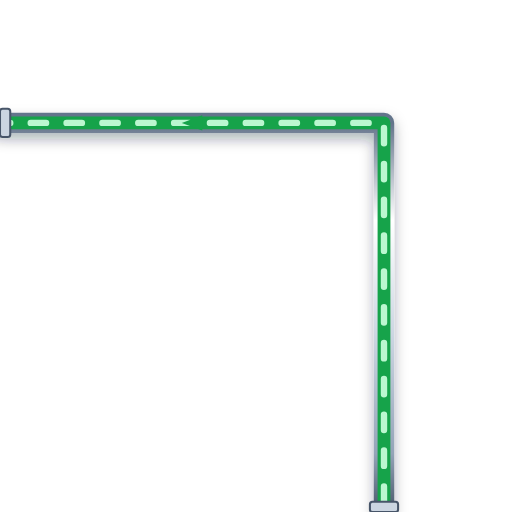
t = 0.00 s
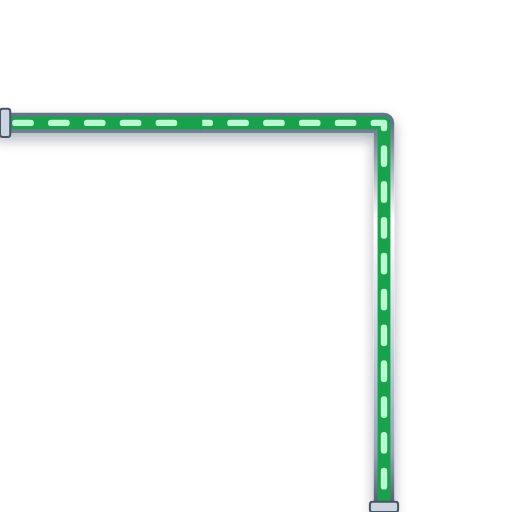
t = 0.20 s
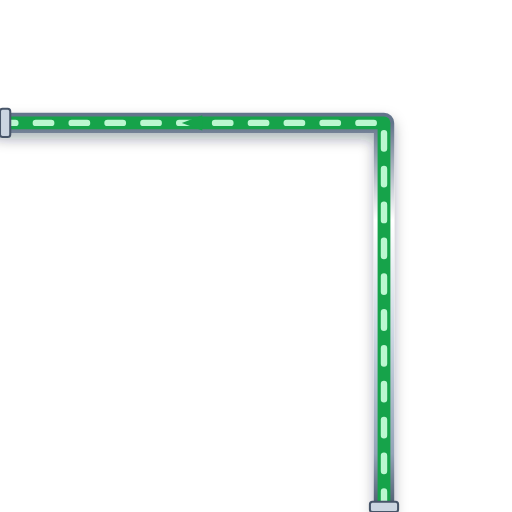
t = 0.40 s
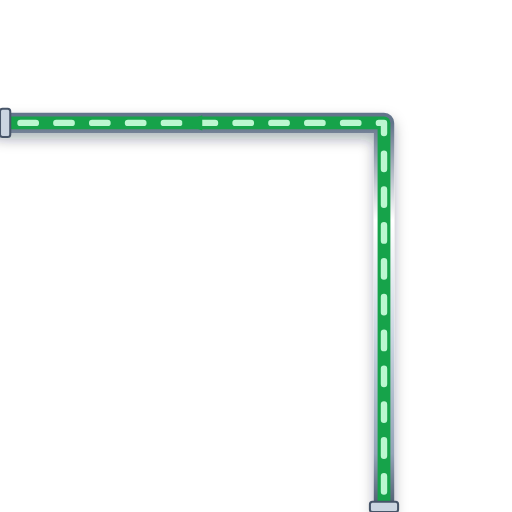
t = 0.60 s

The animated SVG that drew these frames (rendered in a browser with its animation timeline set to each time). Animation: 1 CSS @keyframes rule; one cycle of 0.80 s, repeats indefinitely.

<svg xmlns="http://www.w3.org/2000/svg" viewBox="0 0 200 200" width="200" height="200">
  <defs>
    <style>
      @keyframes p-flow-anim {
        from { stroke-dashoffset: 24; } to { stroke-dashoffset: 0; }
      }
      .anim-p-flow {
        stroke-dasharray: 6 8;
        animation: p-flow-anim 0.8s linear infinite;
      }
    </style>
    <filter id="ssPipeShadow" x="-15%" y="-15%" width="130%" height="130%">
      <feDropShadow dx="0" dy="2.5" stdDeviation="2.5" flood-color="#0f172a" flood-opacity="0.32" />
    </filter>
    <linearGradient id="ssPipeGradH" x1="0%" y1="0%" x2="0%" y2="100%">
      <stop offset="0%" stop-color="#64748b" /><stop offset="25%" stop-color="#ffffff" />
      <stop offset="55%" stop-color="#cbd5e1" /><stop offset="85%" stop-color="#94a3b8" /><stop offset="100%" stop-color="#475569" />
    </linearGradient>
  </defs>

  <!-- Stainless Steel 316 Outer Casing (8px with 3D Drop Shadow) -->
  <path d="M 150 200 L 150 48 L 0 48" stroke="url(#ssPipeGradH)" stroke-width="8" fill="none" stroke-linecap="round" stroke-linejoin="round" filter="url(#ssPipeShadow)"/>

  <!-- Process Fluid Core (5px) -->
  <path d="M 150 200 L 150 48 L 0 48" stroke="#16A34A" stroke-width="5" fill="none" stroke-linecap="round" stroke-linejoin="round"/>

  <!-- Animated Fluid Flow Stream Dashes (2.5px) -->
  <path d="M 150 200 L 150 48 L 0 48" stroke="#BBF7D0" stroke-width="2.5" fill="none" stroke-linejoin="round" stroke-linecap="round" class="anim-p-flow"/>

  <!-- Directional Flow Arrow -->
  <polygon points="79,45 71,48 79,51" fill="#16A34A" />

  <!-- ANSI Flange Connection Collars -->
  <rect x="144.5" y="196" width="11" height="4" rx="1" fill="#cbd5e1" stroke="#475569" stroke-width="0.8"/>
  <rect x="0" y="42.5" width="4" height="11" rx="1" fill="#cbd5e1" stroke="#475569" stroke-width="0.8"/>
</svg>
